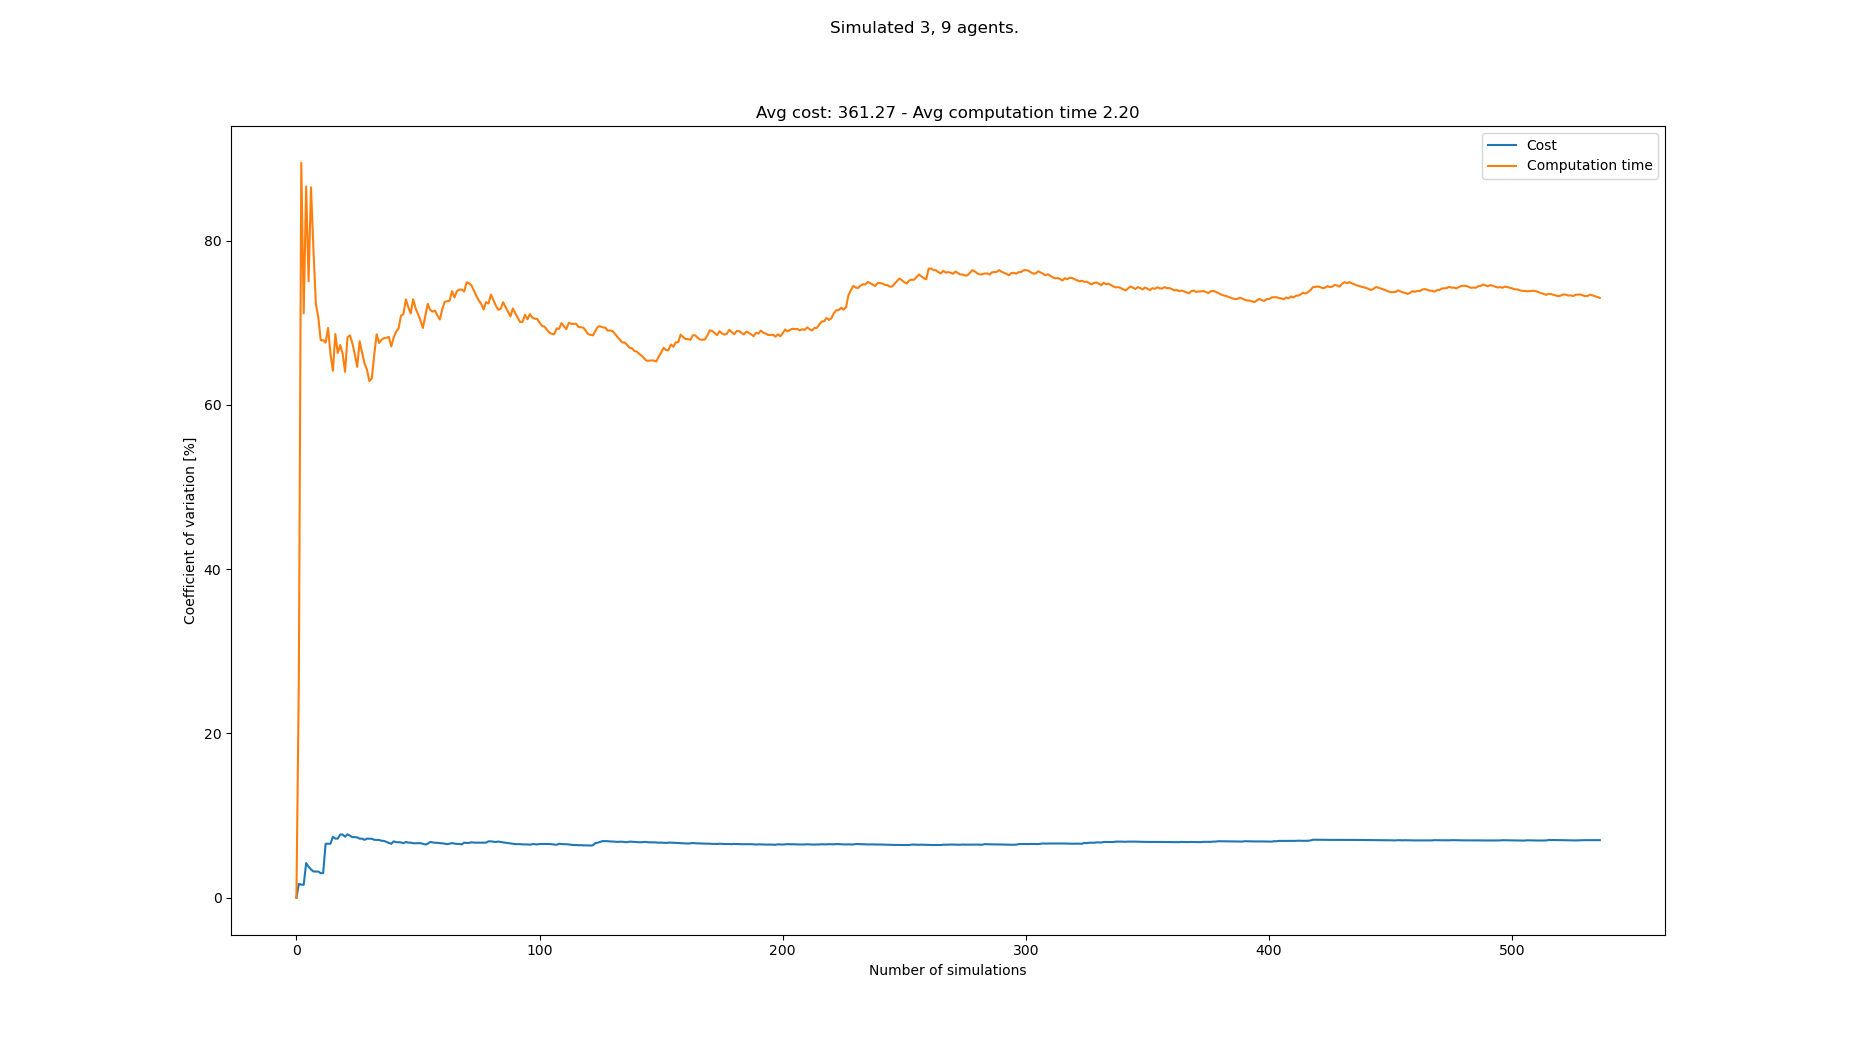

Source data for this figure (header and first rows):
starts, goals, Cost, Cost_var, Cost_mean, Cost_std, Computation time, Computation time_var, Computation time_mean, Computation time_std
[(5, 1), (0, 0), (6, 1), (1, 20), (6, 20…, [(4, 20), (3, 21), (6, 21), (0, 0), (2, …, 348, 0.0, 348.0, 0.0, 0.2859, 0.0, 0.2859, 0.0
[(0, 1), (3, 0), (4, 0), (0, 21), (4, 20…, [(4, 21), (3, 20), (5, 21), (0, 1), (6, …, 360, 1.695, 354.0, 6.0, 0.4939, 26.68, 0.3899, 0.104
[(8, 1), (2, 1), (7, 1), (5, 20), (6, 21…, [(2, 21), (1, 21), (4, 21), (8, 1), (8, …, 360, 1.589, 356.0, 5.657, 2.383, 89.48, 1.054, 0.9433
[(1, 1), (5, 0), (7, 0), (8, 20), (1, 21…, [(4, 20), (8, 21), (4, 21), (4, 0), (3, …, , 1.589, 356.0, 5.657, 2.156, 71.15, 1.33, 0.946
[(1, 1), (6, 0), (0, 0), (1, 21), (8, 21…, [(7, 20), (6, 20), (6, 21), (4, 1), (5, …, 324, 4.223, 348.0, 14.7, 0.2097, 86.59, 1.106, 0.9574
[(2, 1), (4, 1), (5, 0), (1, 20), (0, 21…, [(2, 20), (3, 20), (4, 21), (1, 0), (5, …, 348, 3.777, 348.0, 13.15, 2.257, 75.04, 1.298, 0.9736
[(6, 1), (2, 0), (1, 1), (0, 21), (6, 21…, [(4, 20), (1, 20), (5, 21), (5, 0), (8, …, 348, 3.448, 348.0, 12.0, 0.1741, 86.49, 1.137, 0.9834
[(0, 1), (7, 0), (1, 0), (5, 21), (1, 20…, [(8, 21), (0, 20), (2, 21), (1, 1), (6, …, 348, 3.192, 348.0, 11.11, 1.416, 78.89, 1.172, 0.9245
[(5, 1), (1, 1), (3, 1), (1, 20), (7, 21…, [(4, 21), (8, 21), (1, 20), (3, 1), (5, …, , 3.192, 348.0, 11.11, 2.199, 72.27, 1.286, 0.9295
[(7, 0), (8, 0), (0, 0), (0, 20), (1, 20…, [(0, 20), (1, 20), (2, 20), (6, 1), (7, …, , 3.192, 348.0, 11.11, 3.103, 70.63, 1.468, 1.037
[(4, 1), (3, 0), (7, 0), (4, 21), (7, 21…, [(8, 20), (4, 21), (4, 20), (5, 1), (4, …, 348, 2.986, 348.0, 10.39, 1.351, 67.88, 1.457, 0.9891
[(1, 1), (1, 0), (5, 1), (2, 20), (8, 20…, [(1, 21), (1, 20), (4, 20), (7, 1), (0, …, 360, 3.005, 349.3, 10.5, 3.523, 67.87, 1.629, 1.106
[(4, 1), (2, 0), (2, 1), (8, 20), (3, 21…, [(7, 20), (1, 21), (7, 21), (8, 0), (4, …, 420, 6.572, 356.4, 23.42, 1.079, 67.58, 1.587, 1.072
[(3, 0), (6, 0), (0, 1), (6, 20), (8, 21…, [(1, 20), (6, 20), (0, 21), (2, 0), (5, …, , 6.572, 356.4, 23.42, 4.167, 69.36, 1.771, 1.229
[(0, 1), (6, 1), (4, 1), (0, 21), (7, 21…, [(0, 20), (3, 21), (0, 21), (2, 0), (0, …, , 6.572, 356.4, 23.42, 2.189, 66.23, 1.799, 1.191
[(8, 0), (7, 0), (8, 1), (5, 20), (7, 20…, [(0, 20), (2, 21), (1, 21), (5, 1), (1, …, 408, 7.425, 361.1, 26.81, 3.432, 64.14, 1.901, 1.219
[(2, 1), (6, 1), (1, 0), (4, 20), (6, 21…, [(4, 20), (5, 21), (0, 20), (5, 0), (7, …, 348, 7.201, 360.0, 25.92, 0.3124, 68.63, 1.808, 1.241
[(5, 1), (2, 0), (4, 0), (0, 20), (0, 21…, [(7, 20), (1, 21), (5, 20), (2, 0), (4, …, , 7.201, 360.0, 25.92, 2.027, 66.31, 1.82, 1.207
[(5, 0), (4, 1), (7, 0), (6, 21), (3, 20…, [(0, 20), (1, 20), (4, 21), (3, 1), (8, …, 408, 7.698, 363.7, 28, 4.518, 67.29, 1.962, 1.32
[(7, 1), (4, 1), (8, 0), (2, 20), (3, 21…, [(3, 21), (5, 20), (0, 20), (4, 0), (6, …, , 7.698, 363.7, 28, 4.143, 66.23, 2.071, 1.372
[(4, 1), (1, 1), (7, 1), (1, 20), (6, 20…, [(5, 20), (5, 21), (3, 20), (6, 0), (1, …, 360, 7.428, 363.4, 27, 3.237, 64.02, 2.126, 1.361
[(7, 1), (0, 1), (1, 0), (7, 21), (2, 20…, [(6, 21), (5, 20), (0, 20), (3, 1), (3, …, 324, 7.726, 360.8, 27.87, 0.1823, 68.22, 2.038, 1.39
[(8, 0), (1, 0), (0, 1), (6, 21), (2, 20…, [(1, 20), (7, 20), (0, 20), (6, 1), (1, …, 348, 7.546, 360.0, 27.17, 1.203, 68.46, 2.002, 1.37
[(0, 1), (7, 1), (8, 1), (1, 20), (1, 21…, [(7, 20), (1, 21), (4, 21), (3, 1), (7, …, 348, 7.377, 359.3, 26.51, 4.251, 67.52, 2.096, 1.415
[(4, 0), (8, 1), (0, 1), (5, 21), (7, 21…, [(7, 20), (8, 20), (6, 21), (0, 1), (2, …, , 7.377, 359.3, 26.51, 2.095, 66.16, 2.096, 1.386
[(6, 1), (0, 1), (2, 1), (0, 20), (2, 20…, [(5, 20), (6, 20), (5, 21), (7, 1), (6, …, 336, 7.348, 358.0, 26.31, 2.336, 64.63, 2.105, 1.36
[(3, 0), (0, 1), (8, 0), (2, 21), (2, 20…, [(1, 20), (6, 21), (6, 20), (0, 0), (0, …, 372, 7.19, 358.7, 25.79, 0.2584, 67.75, 2.036, 1.38
[(3, 1), (1, 0), (4, 1), (1, 20), (3, 20…, [(7, 20), (8, 20), (4, 21), (6, 0), (7, …, , 7.19, 358.7, 25.79, 2.188, 66.36, 2.042, 1.355
[(3, 0), (1, 1), (4, 0), (0, 21), (1, 20…, [(4, 21), (1, 21), (4, 20), (2, 0), (0, …, 348, 7.049, 358.2, 25.25, 2.185, 65.06, 2.047, 1.332
[(3, 1), (1, 1), (5, 1), (8, 20), (5, 20…, [(2, 21), (8, 21), (7, 20), (0, 0), (3, …, 396, 7.201, 360.0, 25.92, 1.779, 64.29, 2.038, 1.31
[(2, 1), (0, 1), (4, 0), (3, 21), (6, 20…, [(8, 20), (3, 20), (0, 20), (2, 0), (3, …, 336, 7.193, 358.9, 25.82, 3.218, 62.9, 2.076, 1.306
[(6, 0), (8, 1), (1, 1), (8, 20), (2, 21…, [(4, 20), (8, 21), (3, 20), (3, 0), (5, …, 336, 7.174, 357.9, 25.68, 1.179, 63.21, 2.048, 1.295
[(6, 0), (4, 0), (0, 1), (0, 20), (8, 20…, [(5, 20), (1, 21), (3, 20), (6, 0), (8, …, 372, 7.055, 358.5, 25.29, 0.1485, 66.11, 1.99, 1.316
[(3, 1), (0, 1), (6, 0), (5, 20), (3, 20…, [(4, 21), (7, 20), (3, 21), (3, 0), (8, …, 336, 7.039, 357.6, 25.17, 0.2326, 68.6, 1.939, 1.33
[(8, 0), (6, 1), (3, 0), (0, 20), (6, 20…, [(5, 20), (7, 20), (1, 20), (7, 0), (0, …, , 7.039, 357.6, 25.17, 2.018, 67.53, 1.941, 1.311
[(5, 1), (1, 0), (4, 1), (0, 21), (5, 21…, [(2, 20), (0, 20), (8, 21), (7, 0), (3, …, 372, 6.935, 358.2, 24.84, 4.721, 67.92, 2.018, 1.371
[(2, 0), (3, 1), (3, 0), (7, 21), (6, 21…, [(5, 21), (4, 20), (6, 20), (8, 0), (5, …, 336, 6.921, 357.3, 24.73, 1.168, 68.12, 1.995, 1.359
[(4, 1), (5, 1), (2, 1), (7, 20), (8, 20…, [(3, 20), (4, 20), (0, 21), (7, 0), (0, …, 360, 6.796, 357.4, 24.29, 1.243, 68.17, 1.975, 1.346
[(7, 1), (3, 0), (6, 1), (4, 20), (2, 20…, [(3, 20), (0, 21), (4, 21), (3, 1), (2, …, 360, 6.677, 357.5, 23.87, 1.192, 68.27, 1.955, 1.335
[(8, 1), (6, 0), (1, 1), (3, 20), (7, 21…, [(7, 20), (4, 21), (8, 20), (2, 1), (4, …, 360, 6.564, 357.6, 23.47, 2.429, 67.11, 1.967, 1.32
[(1, 1), (0, 1), (1, 0), (2, 20), (6, 21…, [(5, 20), (6, 21), (1, 20), (6, 1), (2, …, 312, 6.868, 356.1, 24.46, 5.175, 68.19, 2.045, 1.395
[(1, 1), (7, 0), (5, 1), (8, 21), (3, 20…, [(8, 20), (6, 20), (6, 21), (0, 1), (2, …, 360, 6.76, 356.2, 24.08, 5.247, 68.91, 2.122, 1.462
[(3, 1), (7, 1), (8, 1), (0, 20), (6, 20…, [(2, 20), (4, 20), (1, 21), (8, 1), (7, …, , 6.76, 356.2, 24.08, 1.081, 69.29, 2.097, 1.453
[(0, 0), (2, 1), (3, 0), (7, 21), (0, 21…, [(2, 21), (0, 20), (4, 21), (2, 1), (6, …, 336, 6.739, 355.6, 23.97, 0.3977, 70.86, 2.059, 1.459
[(0, 0), (4, 1), (8, 0), (6, 21), (7, 21…, [(5, 20), (8, 21), (2, 21), (7, 1), (7, …, 360, 6.64, 355.8, 23.62, 1.171, 71.04, 2.039, 1.448
[(7, 0), (2, 1), (2, 0), (3, 20), (8, 21…, [(1, 21), (4, 20), (7, 21), (5, 1), (1, …, 396, 6.788, 356.9, 24.23, 0.229, 72.85, 2, 1.457
[(3, 1), (2, 0), (4, 1), (2, 20), (0, 20…, [(6, 21), (5, 21), (3, 20), (8, 0), (0, …, 348, 6.711, 356.7, 23.94, 2.243, 71.91, 2.005, 1.442
[(8, 1), (0, 1), (5, 0), (3, 21), (5, 20…, [(6, 21), (7, 20), (0, 20), (7, 0), (4, …, , 6.711, 356.7, 23.94, 4.07, 71.13, 2.048, 1.457
[(5, 1), (3, 1), (2, 0), (1, 21), (5, 21…, [(8, 20), (3, 21), (5, 21), (6, 0), (2, …, 348, 6.636, 356.4, 23.65, 0.2141, 72.86, 2.01, 1.465
[(8, 0), (3, 0), (1, 1), (1, 20), (7, 21…, [(4, 21), (0, 20), (1, 21), (7, 0), (8, …, , 6.636, 356.4, 23.65, 3.247, 71.76, 2.035, 1.46
[(4, 1), (8, 1), (3, 1), (4, 21), (6, 21…, [(3, 20), (1, 20), (2, 20), (8, 0), (6, …, , 6.636, 356.4, 23.65, 2.018, 71.07, 2.035, 1.446
[(5, 0), (7, 1), (4, 0), (8, 21), (2, 21…, [(7, 21), (6, 20), (3, 20), (4, 0), (2, …, 384, 6.65, 357.2, 23.75, 3.99, 70.31, 2.072, 1.457
[(7, 1), (6, 0), (6, 1), (8, 20), (3, 21…, [(7, 20), (4, 20), (5, 20), (5, 0), (7, …, 360, 6.564, 357.2, 23.45, 3.476, 69.36, 2.099, 1.456
[(8, 0), (5, 1), (2, 0), (0, 21), (7, 21…, [(0, 21), (7, 21), (7, 20), (3, 0), (1, …, 360, 6.481, 357.3, 23.16, 0.3024, 70.8, 2.066, 1.462
[(5, 1), (8, 0), (1, 0), (2, 20), (8, 20…, [(6, 21), (5, 21), (2, 20), (0, 0), (8, …, 324, 6.576, 356.5, 23.44, 0.2399, 72.3, 2.032, 1.469
[(1, 0), (0, 0), (3, 0), (3, 20), (5, 21…, [(7, 20), (6, 20), (5, 21), (0, 1), (2, …, 312, 6.791, 355.4, 24.14, 2.186, 71.57, 2.035, 1.456
[(2, 0), (6, 1), (3, 1), (4, 20), (7, 20…, [(0, 20), (4, 21), (4, 20), (6, 0), (0, …, 372, 6.741, 355.8, 23.98, 1.492, 71.35, 2.026, 1.445
[(3, 0), (8, 0), (5, 1), (0, 21), (4, 21…, [(1, 21), (0, 20), (3, 20), (5, 0), (0, …, 372, 6.691, 356.2, 23.83, 1.163, 71.48, 2.011, 1.437
[(5, 0), (1, 1), (4, 0), (5, 20), (5, 21…, [(6, 21), (4, 20), (1, 20), (0, 0), (1, …, , 6.691, 356.2, 23.83, 2.017, 70.87, 2.011, 1.425
[(6, 1), (7, 1), (3, 1), (4, 20), (7, 20…, [(0, 20), (0, 21), (5, 21), (7, 1), (8, …, 372, 6.642, 356.5, 23.68, 4.241, 70.39, 2.048, 1.442
... 458 more rows
